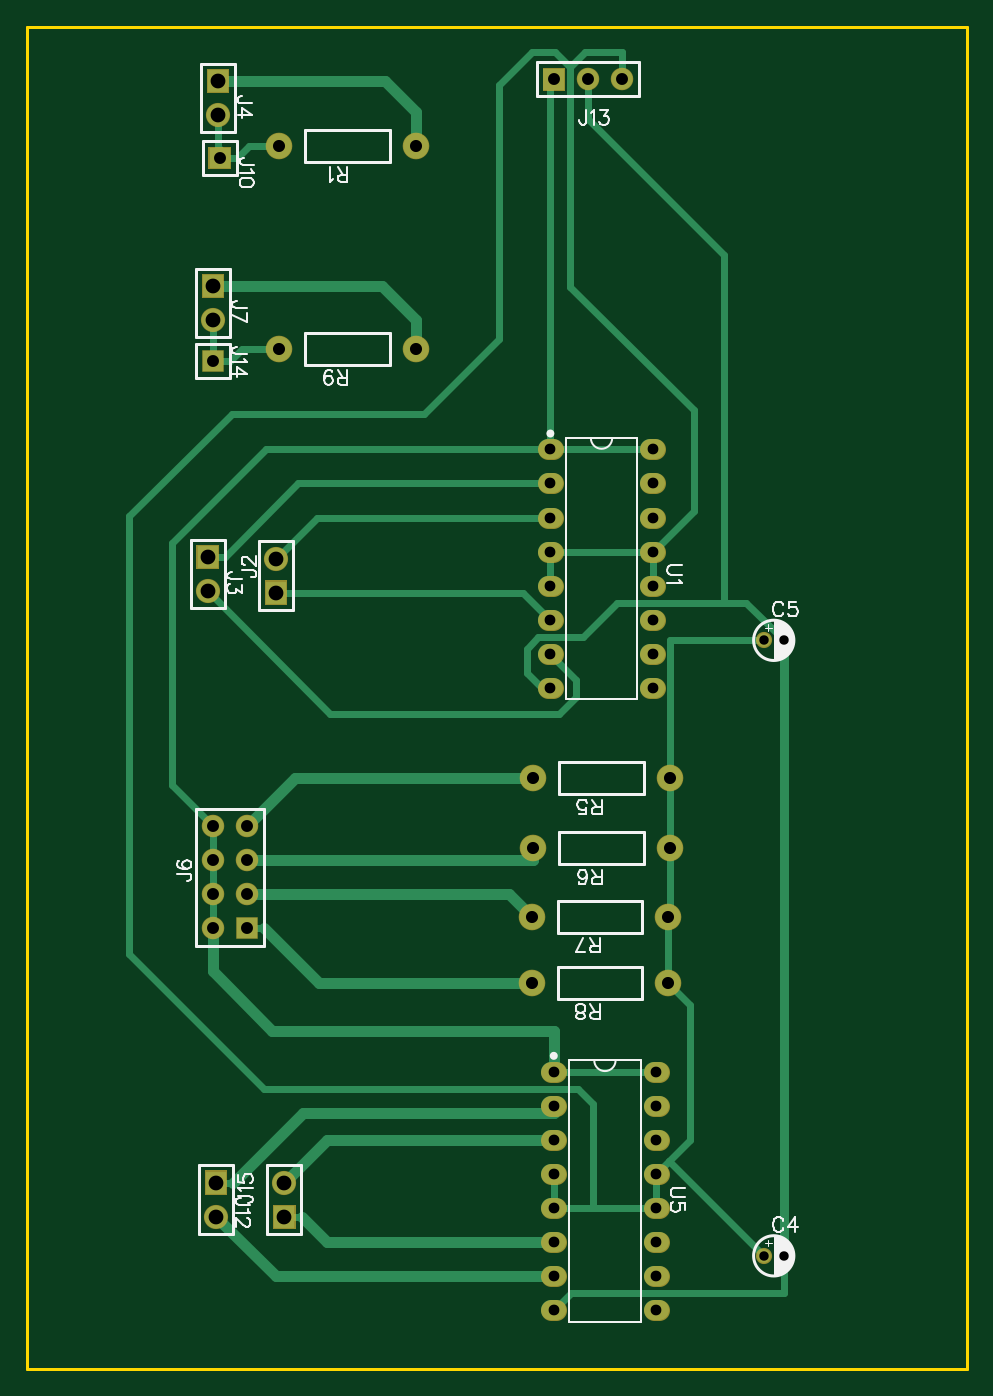
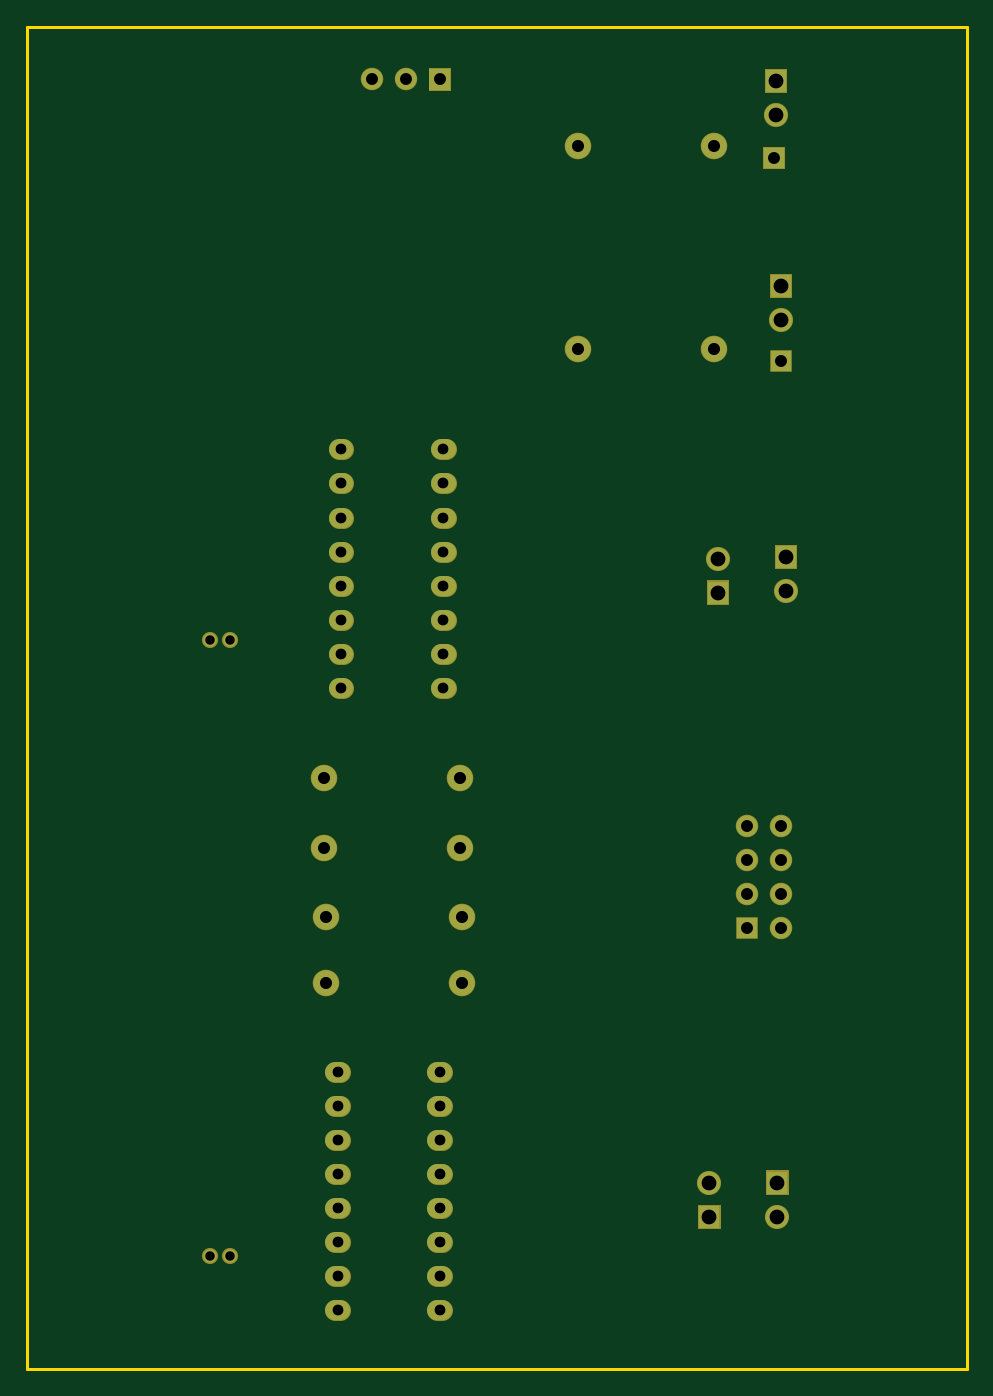
Circuit board: 7 layer files. Board 70.0 x 100.0 mm.
- drill: Drill_PTH_Through.DRL (1510 bytes)
- outline: Gerber_BoardOutlineLayer.GKO (419 bytes)
- bottom_copper: Gerber_BottomLayer.GBL (3262 bytes)
- bottom_mask: Gerber_BottomSolderMaskLayer.GBS (3721 bytes)
- top_copper: Gerber_TopLayer.GTL (7508 bytes)
- top_silk: Gerber_TopSilkscreenLayer.GTO (17932 bytes)
- top_mask: Gerber_TopSolderMaskLayer.GTS (3718 bytes)

=== drill: Drill_PTH_Through.DRL ===
M48
METRIC,LZ,000.000
;FILE_FORMAT=3:3
;TYPE=PLATED
;Layer: PTH_Through
;EasyEDA v6.5.1, 2022-05-03 13:26:15
;10
;Gerber Generator version 0.2
;Holesize 1 = 0.701 mm
T01C0.701
;Holesize 2 = 0.800 mm
T02C0.800
;Holesize 3 = 0.889 mm
T03C0.889
;Holesize 4 = 0.900 mm
T04C0.900
;Holesize 5 = 1.101 mm
T05C1.101
%
G05
G90
T01
X056377Y-091567
X054875Y-091567
X056377Y-045720
X054875Y-045720
T02
X038989Y-031496
X038989Y-034036
X038989Y-036576
X038989Y-039116
X038989Y-041656
X038989Y-044196
X038989Y-046736
X038989Y-049276
X046609Y-031496
X046609Y-034036
X046609Y-036576
X046609Y-039116
X046609Y-041656
X046609Y-044196
X046609Y-046736
X046609Y-049276
X039243Y-077851
X039243Y-080391
X039243Y-082931
X039243Y-085471
X039243Y-088011
X039243Y-090551
X039243Y-093091
X039243Y-095631
X046863Y-077851
X046863Y-080391
X046863Y-082931
X046863Y-085471
X046863Y-088011
X046863Y-090551
X046863Y-093091
X046863Y-095631
T03
X016383Y-067183
X013843Y-067183
X016383Y-064643
X013843Y-064643
X016383Y-062103
X013843Y-062103
X016383Y-059563
X013843Y-059563
X014351Y-009779
X013843Y-024892
X044323Y-003937
X041783Y-003937
X039243Y-003937
T04
X028956Y-008890
X018796Y-008890
X047879Y-056007
X037719Y-056007
X047879Y-061214
X037719Y-061214
X047752Y-066294
X037592Y-066294
X047752Y-071247
X037592Y-071247
X028956Y-024003
X018796Y-024003
T05
X018542Y-042164
X018542Y-039624
X013462Y-039497
X013462Y-042037
X014224Y-004064
X014224Y-006604
X013843Y-019304
X013843Y-021844
X014097Y-086106
X014097Y-088646
X019177Y-088646
X019177Y-086106
M30

=== outline: Gerber_BoardOutlineLayer.GKO ===
G04 Layer: BoardOutlineLayer*
G04 EasyEDA v6.5.1, 2022-05-03 13:26:15*
G04 Gerber Generator version 0.2*
G04 Scale: 100 percent, Rotated: No, Reflected: No *
G04 Dimensions in millimeters *
G04 leading zeros omitted , absolute positions ,4 integer and 5 decimal *
%FSLAX45Y45*%
%MOMM*%

%ADD10C,0.2540*%
D10*
X0Y-9999997D02*
G01*
X0Y0D01*
X0Y0D02*
G01*
X6999993Y0D01*
X6999993Y-9999997D01*
X0Y-9999997D01*

%LPD*%
M02*

=== bottom_copper: Gerber_BottomLayer.GBL ===
G04 Layer: BottomLayer*
G04 EasyEDA v6.5.1, 2022-05-03 13:26:15*
G04 Gerber Generator version 0.2*
G04 Scale: 100 percent, Rotated: No, Reflected: No *
G04 Dimensions in millimeters *
G04 leading zeros omitted , absolute positions ,4 integer and 5 decimal *
%FSLAX45Y45*%
%MOMM*%

%ADD14C,1.0000*%
%ADD15R,1.5748X1.7000*%
%ADD16C,1.7000*%
%ADD17R,1.5748X1.5748*%
%ADD18C,1.5748*%
%ADD19C,1.8796*%
%ADD20C,1.4600*%

%LPD*%
D14*
G01*
X5637656Y-9156700D03*
G01*
X5487543Y-9156700D03*
G01*
X5637656Y-4572000D03*
G01*
X5487543Y-4572000D03*
D15*
G01*
X1854200Y-4216400D03*
D16*
G01*
X1854200Y-3962400D03*
D15*
G01*
X1346200Y-3949700D03*
D16*
G01*
X1346200Y-4203700D03*
D15*
G01*
X1422400Y-406400D03*
D16*
G01*
X1422400Y-660400D03*
D15*
G01*
X1384300Y-1930400D03*
D16*
G01*
X1384300Y-2184400D03*
D15*
G01*
X1409700Y-8610600D03*
D16*
G01*
X1409700Y-8864600D03*
D15*
G01*
X1917700Y-8864600D03*
D16*
G01*
X1917700Y-8610600D03*
D17*
G01*
X1638300Y-6718300D03*
D18*
G01*
X1384300Y-6718300D03*
G01*
X1638300Y-6464300D03*
G01*
X1384300Y-6464300D03*
G01*
X1638300Y-6210300D03*
G01*
X1384300Y-6210300D03*
G01*
X1638300Y-5956300D03*
G01*
X1384300Y-5956300D03*
D17*
G01*
X1435100Y-977900D03*
G01*
X1384300Y-2489200D03*
D18*
G01*
X4432300Y-393700D03*
G01*
X4178300Y-393700D03*
G36*
X3845559Y-314960D02*
G01*
X4003040Y-314960D01*
X4003040Y-472439D01*
X3845559Y-472439D01*
G37*
D19*
G01*
X2895600Y-889000D03*
G01*
X1879600Y-889000D03*
G01*
X4787900Y-5600700D03*
G01*
X3771900Y-5600700D03*
G01*
X4787900Y-6121400D03*
G01*
X3771900Y-6121400D03*
G01*
X4775200Y-6629400D03*
G01*
X3759200Y-6629400D03*
G01*
X4775200Y-7124700D03*
G01*
X3759200Y-7124700D03*
G01*
X2895600Y-2400300D03*
G01*
X1879600Y-2400300D03*
D20*
X3917149Y-3149600D02*
G01*
X3880650Y-3149600D01*
X3917149Y-3403600D02*
G01*
X3880650Y-3403600D01*
X3917149Y-3657600D02*
G01*
X3880650Y-3657600D01*
X3917149Y-3911600D02*
G01*
X3880650Y-3911600D01*
X3917149Y-4165600D02*
G01*
X3880650Y-4165600D01*
X3917149Y-4419600D02*
G01*
X3880650Y-4419600D01*
X3917149Y-4673600D02*
G01*
X3880650Y-4673600D01*
X3917149Y-4927600D02*
G01*
X3880650Y-4927600D01*
X4679149Y-3149600D02*
G01*
X4642650Y-3149600D01*
X4679149Y-3403600D02*
G01*
X4642650Y-3403600D01*
X4679149Y-3657600D02*
G01*
X4642650Y-3657600D01*
X4679149Y-3911600D02*
G01*
X4642650Y-3911600D01*
X4679149Y-4165600D02*
G01*
X4642650Y-4165600D01*
X4679149Y-4419600D02*
G01*
X4642650Y-4419600D01*
X4679149Y-4673600D02*
G01*
X4642650Y-4673600D01*
X4679149Y-4927600D02*
G01*
X4642650Y-4927600D01*
X3942549Y-7785100D02*
G01*
X3906050Y-7785100D01*
X3942549Y-8039100D02*
G01*
X3906050Y-8039100D01*
X3942549Y-8293100D02*
G01*
X3906050Y-8293100D01*
X3942549Y-8547100D02*
G01*
X3906050Y-8547100D01*
X3942549Y-8801100D02*
G01*
X3906050Y-8801100D01*
X3942549Y-9055100D02*
G01*
X3906050Y-9055100D01*
X3942549Y-9309100D02*
G01*
X3906050Y-9309100D01*
X3942549Y-9563100D02*
G01*
X3906050Y-9563100D01*
X4704549Y-7785100D02*
G01*
X4668050Y-7785100D01*
X4704549Y-8039100D02*
G01*
X4668050Y-8039100D01*
X4704549Y-8293100D02*
G01*
X4668050Y-8293100D01*
X4704549Y-8547100D02*
G01*
X4668050Y-8547100D01*
X4704549Y-8801100D02*
G01*
X4668050Y-8801100D01*
X4704549Y-9055100D02*
G01*
X4668050Y-9055100D01*
X4704549Y-9309100D02*
G01*
X4668050Y-9309100D01*
X4704549Y-9563100D02*
G01*
X4668050Y-9563100D01*
M02*

=== bottom_mask: Gerber_BottomSolderMaskLayer.GBS ===
G04 Layer: BottomSolderMaskLayer*
G04 EasyEDA v6.5.1, 2022-05-03 13:26:15*
G04 Gerber Generator version 0.2*
G04 Scale: 100 percent, Rotated: No, Reflected: No *
G04 Dimensions in millimeters *
G04 leading zeros omitted , absolute positions ,4 integer and 5 decimal *
%FSLAX45Y45*%
%MOMM*%

%ADD26C,1.5616*%
%ADD27C,1.2032*%
%ADD29C,1.8016*%
%ADD30R,1.6764X1.6764*%
%ADD31C,1.6764*%
%ADD32C,1.9812*%

%LPD*%
D26*
X3917149Y-3149600D02*
G01*
X3880650Y-3149600D01*
X3917149Y-3403600D02*
G01*
X3880650Y-3403600D01*
X3917149Y-3657600D02*
G01*
X3880650Y-3657600D01*
X3917149Y-3911600D02*
G01*
X3880650Y-3911600D01*
X3917149Y-4165600D02*
G01*
X3880650Y-4165600D01*
X3917149Y-4419600D02*
G01*
X3880650Y-4419600D01*
X3917149Y-4673600D02*
G01*
X3880650Y-4673600D01*
X3917149Y-4927600D02*
G01*
X3880650Y-4927600D01*
X4679149Y-3149600D02*
G01*
X4642650Y-3149600D01*
X4679149Y-3403600D02*
G01*
X4642650Y-3403600D01*
X4679149Y-3657600D02*
G01*
X4642650Y-3657600D01*
X4679149Y-3911600D02*
G01*
X4642650Y-3911600D01*
X4679149Y-4165600D02*
G01*
X4642650Y-4165600D01*
X4679149Y-4419600D02*
G01*
X4642650Y-4419600D01*
X4679149Y-4673600D02*
G01*
X4642650Y-4673600D01*
X4679149Y-4927600D02*
G01*
X4642650Y-4927600D01*
X3942549Y-7785100D02*
G01*
X3906050Y-7785100D01*
X3942549Y-8039100D02*
G01*
X3906050Y-8039100D01*
X3942549Y-8293100D02*
G01*
X3906050Y-8293100D01*
X3942549Y-8547100D02*
G01*
X3906050Y-8547100D01*
X3942549Y-8801100D02*
G01*
X3906050Y-8801100D01*
X3942549Y-9055100D02*
G01*
X3906050Y-9055100D01*
X3942549Y-9309100D02*
G01*
X3906050Y-9309100D01*
X3942549Y-9563100D02*
G01*
X3906050Y-9563100D01*
X4704549Y-7785100D02*
G01*
X4668050Y-7785100D01*
X4704549Y-8039100D02*
G01*
X4668050Y-8039100D01*
X4704549Y-8293100D02*
G01*
X4668050Y-8293100D01*
X4704549Y-8547100D02*
G01*
X4668050Y-8547100D01*
X4704549Y-8801100D02*
G01*
X4668050Y-8801100D01*
X4704549Y-9055100D02*
G01*
X4668050Y-9055100D01*
X4704549Y-9309100D02*
G01*
X4668050Y-9309100D01*
X4704549Y-9563100D02*
G01*
X4668050Y-9563100D01*
D27*
G01*
X5637656Y-9156700D03*
G01*
X5487543Y-9156700D03*
G01*
X5637656Y-4572000D03*
G01*
X5487543Y-4572000D03*
G36*
X1770379Y-4306570D02*
G01*
X1770379Y-4126229D01*
X1938020Y-4126229D01*
X1938020Y-4306570D01*
G37*
D29*
G01*
X1854200Y-3962400D03*
G36*
X1262379Y-4039870D02*
G01*
X1262379Y-3859529D01*
X1430020Y-3859529D01*
X1430020Y-4039870D01*
G37*
G01*
X1346200Y-4203700D03*
G36*
X1338579Y-496570D02*
G01*
X1338579Y-316229D01*
X1506220Y-316229D01*
X1506220Y-496570D01*
G37*
G01*
X1422400Y-660400D03*
G36*
X1300479Y-2020570D02*
G01*
X1300479Y-1840229D01*
X1468120Y-1840229D01*
X1468120Y-2020570D01*
G37*
G01*
X1384300Y-2184400D03*
G36*
X1325879Y-8700770D02*
G01*
X1325879Y-8520429D01*
X1493520Y-8520429D01*
X1493520Y-8700770D01*
G37*
G01*
X1409700Y-8864600D03*
G36*
X1833879Y-8954770D02*
G01*
X1833879Y-8774429D01*
X2001520Y-8774429D01*
X2001520Y-8954770D01*
G37*
G01*
X1917700Y-8610600D03*
D30*
G01*
X1638300Y-6718300D03*
D31*
G01*
X1384300Y-6718300D03*
G01*
X1638300Y-6464300D03*
G01*
X1384300Y-6464300D03*
G01*
X1638300Y-6210300D03*
G01*
X1384300Y-6210300D03*
G01*
X1638300Y-5956300D03*
G01*
X1384300Y-5956300D03*
G36*
X1351279Y-1061720D02*
G01*
X1351279Y-894079D01*
X1518920Y-894079D01*
X1518920Y-1061720D01*
G37*
D30*
G01*
X1384300Y-2489200D03*
D31*
G01*
X4432300Y-393700D03*
G01*
X4178300Y-393700D03*
G36*
X3840479Y-477520D02*
G01*
X3840479Y-309879D01*
X4008120Y-309879D01*
X4008120Y-477520D01*
G37*
D32*
G01*
X2895600Y-889000D03*
G01*
X1879600Y-889000D03*
G01*
X4787900Y-5600700D03*
G01*
X3771900Y-5600700D03*
G01*
X4787900Y-6121400D03*
G01*
X3771900Y-6121400D03*
G01*
X4775200Y-6629400D03*
G01*
X3759200Y-6629400D03*
G01*
X4775200Y-7124700D03*
G01*
X3759200Y-7124700D03*
G01*
X2895600Y-2400300D03*
G01*
X1879600Y-2400300D03*
M02*

=== top_copper: Gerber_TopLayer.GTL (7508 bytes, source omitted) ===
=== top_silk: Gerber_TopSilkscreenLayer.GTO (17932 bytes, source omitted) ===
=== top_mask: Gerber_TopSolderMaskLayer.GTS ===
G04 Layer: TopSolderMaskLayer*
G04 EasyEDA v6.5.1, 2022-05-03 13:26:15*
G04 Gerber Generator version 0.2*
G04 Scale: 100 percent, Rotated: No, Reflected: No *
G04 Dimensions in millimeters *
G04 leading zeros omitted , absolute positions ,4 integer and 5 decimal *
%FSLAX45Y45*%
%MOMM*%

%ADD26C,1.5616*%
%ADD27C,1.2032*%
%ADD29C,1.8016*%
%ADD30R,1.6764X1.6764*%
%ADD31C,1.6764*%
%ADD32C,1.9812*%

%LPD*%
D26*
X3917149Y-3149600D02*
G01*
X3880650Y-3149600D01*
X3917149Y-3403600D02*
G01*
X3880650Y-3403600D01*
X3917149Y-3657600D02*
G01*
X3880650Y-3657600D01*
X3917149Y-3911600D02*
G01*
X3880650Y-3911600D01*
X3917149Y-4165600D02*
G01*
X3880650Y-4165600D01*
X3917149Y-4419600D02*
G01*
X3880650Y-4419600D01*
X3917149Y-4673600D02*
G01*
X3880650Y-4673600D01*
X3917149Y-4927600D02*
G01*
X3880650Y-4927600D01*
X4679149Y-3149600D02*
G01*
X4642650Y-3149600D01*
X4679149Y-3403600D02*
G01*
X4642650Y-3403600D01*
X4679149Y-3657600D02*
G01*
X4642650Y-3657600D01*
X4679149Y-3911600D02*
G01*
X4642650Y-3911600D01*
X4679149Y-4165600D02*
G01*
X4642650Y-4165600D01*
X4679149Y-4419600D02*
G01*
X4642650Y-4419600D01*
X4679149Y-4673600D02*
G01*
X4642650Y-4673600D01*
X4679149Y-4927600D02*
G01*
X4642650Y-4927600D01*
X3942549Y-7785100D02*
G01*
X3906050Y-7785100D01*
X3942549Y-8039100D02*
G01*
X3906050Y-8039100D01*
X3942549Y-8293100D02*
G01*
X3906050Y-8293100D01*
X3942549Y-8547100D02*
G01*
X3906050Y-8547100D01*
X3942549Y-8801100D02*
G01*
X3906050Y-8801100D01*
X3942549Y-9055100D02*
G01*
X3906050Y-9055100D01*
X3942549Y-9309100D02*
G01*
X3906050Y-9309100D01*
X3942549Y-9563100D02*
G01*
X3906050Y-9563100D01*
X4704549Y-7785100D02*
G01*
X4668050Y-7785100D01*
X4704549Y-8039100D02*
G01*
X4668050Y-8039100D01*
X4704549Y-8293100D02*
G01*
X4668050Y-8293100D01*
X4704549Y-8547100D02*
G01*
X4668050Y-8547100D01*
X4704549Y-8801100D02*
G01*
X4668050Y-8801100D01*
X4704549Y-9055100D02*
G01*
X4668050Y-9055100D01*
X4704549Y-9309100D02*
G01*
X4668050Y-9309100D01*
X4704549Y-9563100D02*
G01*
X4668050Y-9563100D01*
D27*
G01*
X5637656Y-9156700D03*
G01*
X5487543Y-9156700D03*
G01*
X5637656Y-4572000D03*
G01*
X5487543Y-4572000D03*
G36*
X1770379Y-4306570D02*
G01*
X1770379Y-4126229D01*
X1938020Y-4126229D01*
X1938020Y-4306570D01*
G37*
D29*
G01*
X1854200Y-3962400D03*
G36*
X1262379Y-4039870D02*
G01*
X1262379Y-3859529D01*
X1430020Y-3859529D01*
X1430020Y-4039870D01*
G37*
G01*
X1346200Y-4203700D03*
G36*
X1338579Y-496570D02*
G01*
X1338579Y-316229D01*
X1506220Y-316229D01*
X1506220Y-496570D01*
G37*
G01*
X1422400Y-660400D03*
G36*
X1300479Y-2020570D02*
G01*
X1300479Y-1840229D01*
X1468120Y-1840229D01*
X1468120Y-2020570D01*
G37*
G01*
X1384300Y-2184400D03*
G36*
X1325879Y-8700770D02*
G01*
X1325879Y-8520429D01*
X1493520Y-8520429D01*
X1493520Y-8700770D01*
G37*
G01*
X1409700Y-8864600D03*
G36*
X1833879Y-8954770D02*
G01*
X1833879Y-8774429D01*
X2001520Y-8774429D01*
X2001520Y-8954770D01*
G37*
G01*
X1917700Y-8610600D03*
D30*
G01*
X1638300Y-6718300D03*
D31*
G01*
X1384300Y-6718300D03*
G01*
X1638300Y-6464300D03*
G01*
X1384300Y-6464300D03*
G01*
X1638300Y-6210300D03*
G01*
X1384300Y-6210300D03*
G01*
X1638300Y-5956300D03*
G01*
X1384300Y-5956300D03*
G36*
X1351279Y-1061720D02*
G01*
X1351279Y-894079D01*
X1518920Y-894079D01*
X1518920Y-1061720D01*
G37*
D30*
G01*
X1384300Y-2489200D03*
D31*
G01*
X4432300Y-393700D03*
G01*
X4178300Y-393700D03*
G36*
X3840479Y-477520D02*
G01*
X3840479Y-309879D01*
X4008120Y-309879D01*
X4008120Y-477520D01*
G37*
D32*
G01*
X2895600Y-889000D03*
G01*
X1879600Y-889000D03*
G01*
X4787900Y-5600700D03*
G01*
X3771900Y-5600700D03*
G01*
X4787900Y-6121400D03*
G01*
X3771900Y-6121400D03*
G01*
X4775200Y-6629400D03*
G01*
X3759200Y-6629400D03*
G01*
X4775200Y-7124700D03*
G01*
X3759200Y-7124700D03*
G01*
X2895600Y-2400300D03*
G01*
X1879600Y-2400300D03*
M02*

